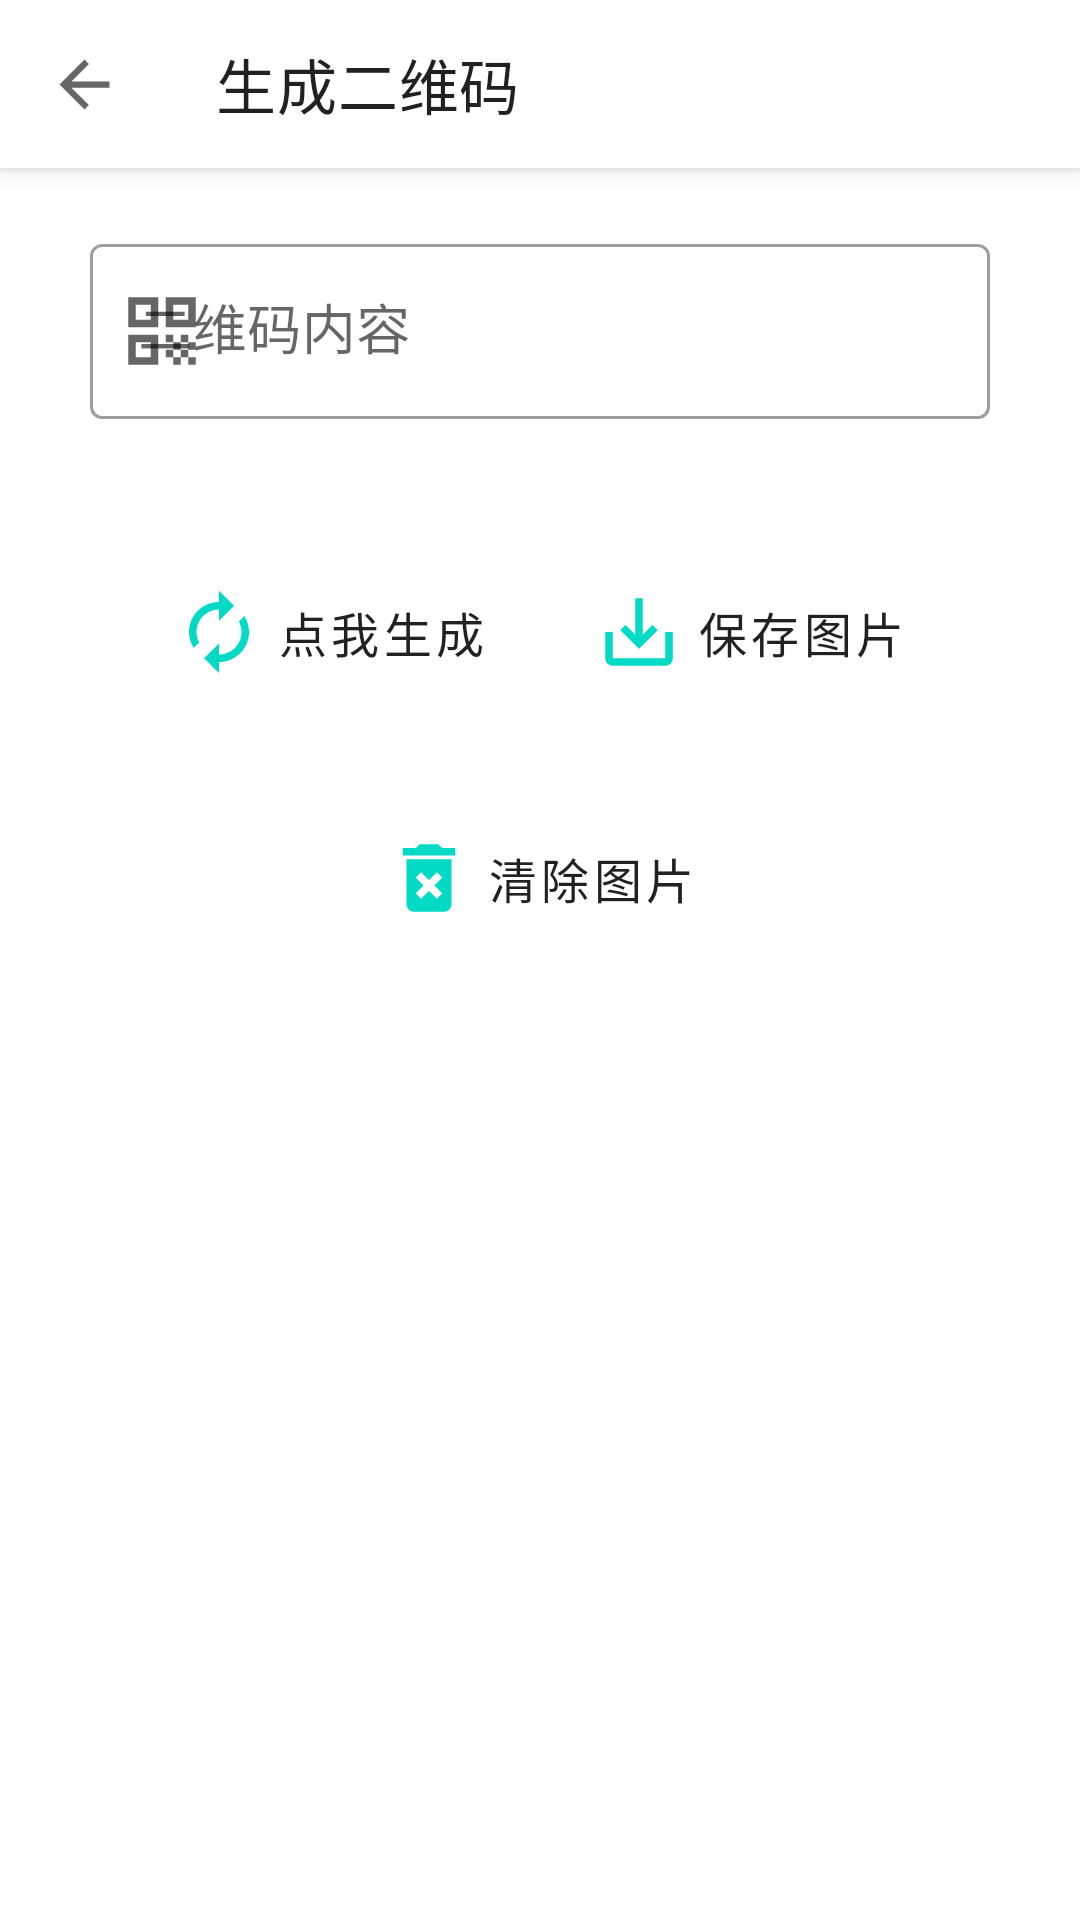

Reconstruct the res/layout file that produces this screen, plus the resources it refers to.
<!-- AndroidManifest.xml: application theme Theme.Tool -->
<!-- res/layout/activity_generate_qrcode.xml -->
<?xml version="1.0" encoding="utf-8"?>
<androidx.coordinatorlayout.widget.CoordinatorLayout xmlns:android="http://schemas.android.com/apk/res/android"
    xmlns:app="http://schemas.android.com/apk/res-auto"
    xmlns:tools="http://schemas.android.com/tools"
    android:layout_width="match_parent"
    android:layout_height="match_parent"
    android:fitsSystemWindows="true"
    tools:context=".Activity.GenerateQRCode.GenerateQRCodeActivity">

    <com.google.android.material.appbar.AppBarLayout
        android:id="@+id/appbar_qrcode"
        android:layout_width="match_parent"
        android:layout_height="wrap_content"
        app:layout_constraintLeft_toLeftOf="parent"
        app:layout_constraintRight_toRightOf="parent"
        app:layout_constraintTop_toTopOf="parent">

        <com.google.android.material.appbar.MaterialToolbar
            android:id="@+id/toolbar_qrcode"
            style="@style/Widget.MaterialComponents.Toolbar.Surface"
            android:layout_width="match_parent"
            android:layout_height="?attr/actionBarSize"
            app:layout_scrollFlags="scroll|enterAlways|snap"
            app:navigationIcon="@drawable/ic_back"
            app:title="@string/btn_GenerateQRCode">

        </com.google.android.material.appbar.MaterialToolbar>
    </com.google.android.material.appbar.AppBarLayout>

    <androidx.core.widget.NestedScrollView
        android:layout_width="match_parent"
        android:layout_height="match_parent"
        app:layout_behavior="com.google.android.material.appbar.AppBarLayout$ScrollingViewBehavior">

        <androidx.constraintlayout.widget.ConstraintLayout
            android:layout_width="match_parent"
            android:layout_height="match_parent">

            <com.google.android.material.textfield.TextInputLayout
                android:id="@+id/et_layout_qrcode_content"
                style="@style/Widget.MaterialComponents.TextInputLayout.OutlinedBox"
                android:layout_width="match_parent"
                android:layout_height="wrap_content"
                android:layout_marginStart="30dp"
                android:layout_marginTop="20dp"
                android:layout_marginEnd="30dp"
                android:hint="@string/et_qrcode_content"
                app:endIconMode="clear_text"
                app:layout_constraintLeft_toLeftOf="parent"
                app:layout_constraintRight_toRightOf="parent"
                app:layout_constraintTop_toTopOf="parent"
                app:startIconDrawable="@drawable/ic_qrcode">

                <com.google.android.material.textfield.TextInputEditText
                    android:id="@+id/et_qrcode_content"
                    android:layout_width="match_parent"
                    android:layout_height="wrap_content"
                    android:inputType="text"
                    android:textColor="?android:attr/textColorPrimary"
                    android:textSize="18sp"
                    app:layout_constraintLeft_toLeftOf="parent"
                    app:layout_constraintRight_toRightOf="parent"
                    app:layout_constraintTop_toTopOf="parent" />
            </com.google.android.material.textfield.TextInputLayout>

            <com.google.android.material.button.MaterialButton
                android:id="@+id/btn_generate"
                style="@style/Widget.MaterialComponents.Button.TextButton"
                android:layout_width="wrap_content"
                android:layout_height="wrap_content"
                android:layout_marginTop="40dp"
                android:paddingTop="10dp"
                android:paddingBottom="10dp"
                android:text="@string/btn_generate"
                android:textColor="?android:attr/textColorPrimary"
                android:textSize="16sp"
                app:icon="@drawable/ic_renew"
                app:layout_constraintLeft_toLeftOf="@id/et_layout_qrcode_content"
                app:layout_constraintRight_toLeftOf="@id/btn_save_qrcode"
                app:layout_constraintTop_toBottomOf="@id/et_layout_qrcode_content" />

            <com.google.android.material.button.MaterialButton
                android:id="@+id/btn_save_qrcode"
                style="@style/Widget.MaterialComponents.Button.TextButton"
                android:layout_width="wrap_content"
                android:layout_height="wrap_content"
                android:layout_marginTop="40dp"
                android:paddingTop="10dp"
                android:paddingBottom="10dp"
                android:text="@string/btn_save_qrcode"
                android:textColor="?android:attr/textColorPrimary"
                android:textSize="16sp"
                app:icon="@drawable/ic_save"
                app:layout_constraintLeft_toRightOf="@id/btn_generate"
                app:layout_constraintRight_toRightOf="@id/et_layout_qrcode_content"
                app:layout_constraintTop_toBottomOf="@id/et_layout_qrcode_content" />

            <com.google.android.material.imageview.ShapeableImageView
                android:id="@+id/iv_qrcode"
                android:layout_width="wrap_content"
                android:layout_height="wrap_content"
                android:layout_marginTop="50dp"
                android:paddingBottom="20dp"
                app:layout_constraintLeft_toLeftOf="parent"
                app:layout_constraintRight_toRightOf="parent"
                app:layout_constraintTop_toBottomOf="@id/btn_clear_qrcode" />

            <com.google.android.material.button.MaterialButton
                android:id="@+id/btn_clear_qrcode"
                style="@style/Widget.MaterialComponents.Button.TextButton"
                android:layout_width="wrap_content"
                android:layout_height="wrap_content"
                android:layout_marginTop="20dp"
                android:paddingTop="10dp"
                android:paddingBottom="10dp"
                android:text="@string/btn_clear_qrcode"
                android:textColor="?android:attr/textColorPrimary"
                android:textSize="16sp"
                app:icon="@drawable/ic_delete"
                app:layout_constraintLeft_toLeftOf="parent"
                app:layout_constraintRight_toRightOf="parent"
                app:layout_constraintTop_toBottomOf="@id/btn_generate" />

        </androidx.constraintlayout.widget.ConstraintLayout>
    </androidx.core.widget.NestedScrollView>
</androidx.coordinatorlayout.widget.CoordinatorLayout>
<!-- resources referenced by this layout -->
<resources>
  <!-- drawable ic_back (drawable-v24) -->
  <vector xmlns:android="http://schemas.android.com/apk/res/android"
      android:width="25dp"
      android:height="25dp"
      android:tint="?attr/colorControlNormal"
      android:viewportWidth="24"
      android:viewportHeight="24">
      <path
          android:fillColor="#FF000000"
          android:pathData="M20,11H7.83l5.59,-5.59L12,4l-8,8 8,8 1.41,-1.41L7.83,13H20v-2z" />
  </vector>
  <!-- drawable ic_delete (drawable) -->
  <vector xmlns:android="http://schemas.android.com/apk/res/android"
      android:width="30dp"
      android:height="30dp"
      android:tint="?attr/colorControlNormal"
      android:viewportWidth="24"
      android:viewportHeight="24">
      <path
          android:fillColor="@android:color/black"
          android:pathData="M6,19c0,1.1 0.9,2 2,2h8c1.1,0 2,-0.9 2,-2L18,7L6,7v12zM8.46,11.88l1.41,-1.41L12,12.59l2.12,-2.12 1.41,1.41L13.41,14l2.12,2.12 -1.41,1.41L12,15.41l-2.12,2.12 -1.41,-1.41L10.59,14l-2.13,-2.12zM15.5,4l-1,-1h-5l-1,1L5,4v2h14L19,4z" />
  </vector>
  <!-- drawable ic_renew (drawable) -->
  <vector xmlns:android="http://schemas.android.com/apk/res/android"
      android:width="30dp"
      android:height="30dp"
      android:tint="?attr/colorControlNormal"
      android:viewportWidth="24"
      android:viewportHeight="24">
      <path
          android:fillColor="@android:color/black"
          android:pathData="M12,6v3l4,-4 -4,-4v3c-4.42,0 -8,3.58 -8,8 0,1.57 0.46,3.03 1.24,4.26L6.7,14.8c-0.45,-0.83 -0.7,-1.79 -0.7,-2.8 0,-3.31 2.69,-6 6,-6zM18.76,7.74L17.3,9.2c0.44,0.84 0.7,1.79 0.7,2.8 0,3.31 -2.69,6 -6,6v-3l-4,4 4,4v-3c4.42,0 8,-3.58 8,-8 0,-1.57 -0.46,-3.03 -1.24,-4.26z" />
  </vector>
  <!-- drawable ic_save (drawable) -->
  <vector xmlns:android="http://schemas.android.com/apk/res/android"
      android:width="30dp"
      android:height="30dp"
      android:tint="?attr/colorControlNormal"
      android:viewportWidth="24"
      android:viewportHeight="24">
      <path
          android:fillColor="@android:color/black"
          android:pathData="M19,12v7L5,19v-7L3,12v7c0,1.1 0.9,2 2,2h14c1.1,0 2,-0.9 2,-2v-7h-2zM13,12.67l2.59,-2.58L17,11.5l-5,5 -5,-5 1.41,-1.41L11,12.67L11,3h2z" />
  </vector>
  <string name="btn_GenerateQRCode">生成二维码</string>
  <string name="btn_clear_qrcode">清除图片</string>
  <string name="btn_generate">点我生成</string>
  <string name="btn_save_qrcode">保存图片</string>
  <string name="et_qrcode_content">二维码内容</string>
  <style name="Theme.Tool" parent="Theme.MaterialComponents.DayNight.NoActionBar">
          <item name="android:windowTranslucentStatus">true</item>
          
          <item name="colorPrimary">@color/teal_200</item>
          <item name="colorPrimaryVariant">@color/teal_700</item>
          <item name="colorOnPrimary">@color/white</item>
          
          <item name="colorSecondary">@color/teal_200</item>
          <item name="colorSecondaryVariant">@color/teal_700</item>
          <item name="colorOnSecondary">@color/black</item>
          
          <item name="android:statusBarColor" tools:targetApi="l">@android:color/transparent</item>
          
      </style>
  <!-- not gathered from this repository: default colours our renderer supplied (Android Studio template values) -->
  <color name="teal_200">#FF03DAC5</color>
  <color name="teal_700">#FF018786</color>
  <color name="black">#FF000000</color>
  <color name="white">#FFFFFFFF</color>
</resources>
